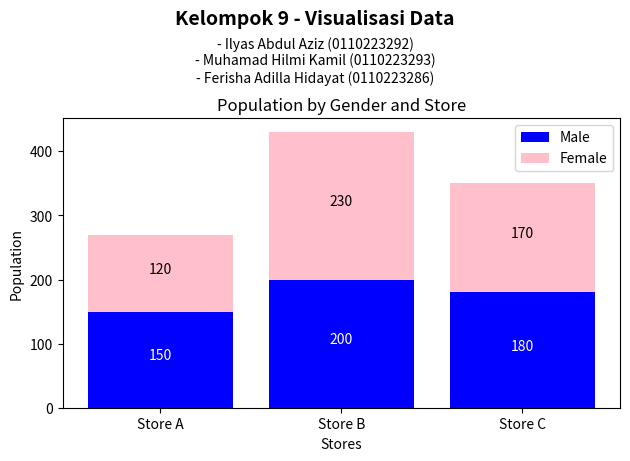

This chart was generated by the following Python code:
import matplotlib.pyplot as plt
import numpy as np

# Membuat List Nama
plt.figtext(0.5, 0.92, "Kelompok 9 - Visualisasi Data", ha='center', fontsize=14, fontweight='bold')
plt.figtext(0.5, 0.80, "- Ilyas Abdul Aziz (0110223292)\n- Muhamad Hilmi Kamil (0110223293)\n- Ferisha Adilla Hidayat (0110223286)",
            ha='center', fontsize=10)

#Data

stores = ['Store A', 'Store B', 'Store C']
male_population = [150, 200, 180]
female_population = [120, 230, 170]

#Bar Position

x = np.arange(len(stores))

#Stacked Bar Chart

plt.bar(x, male_population, label='Male', color='blue')
plt.bar(x, female_population, bottom=male_population, label='Female', color='pink')

#Penyesuaian
plt.xlabel('Stores')
plt.ylabel('Population')
plt.title('Population by Gender and Store')
plt.xticks(x, stores)
plt.legend()

#Label Data

for i in range(len(x)):
    plt.text(x[i], male_population[i] / 2, str(male_population[i]), ha='center', color='white')
    plt.text(x[i], male_population[i] + (female_population[i] / 2), str(female_population[i]) , ha='center', color='black')

plt.tight_layout(rect=[0, 0, 1, 0.80])

#Show
plt.show()
